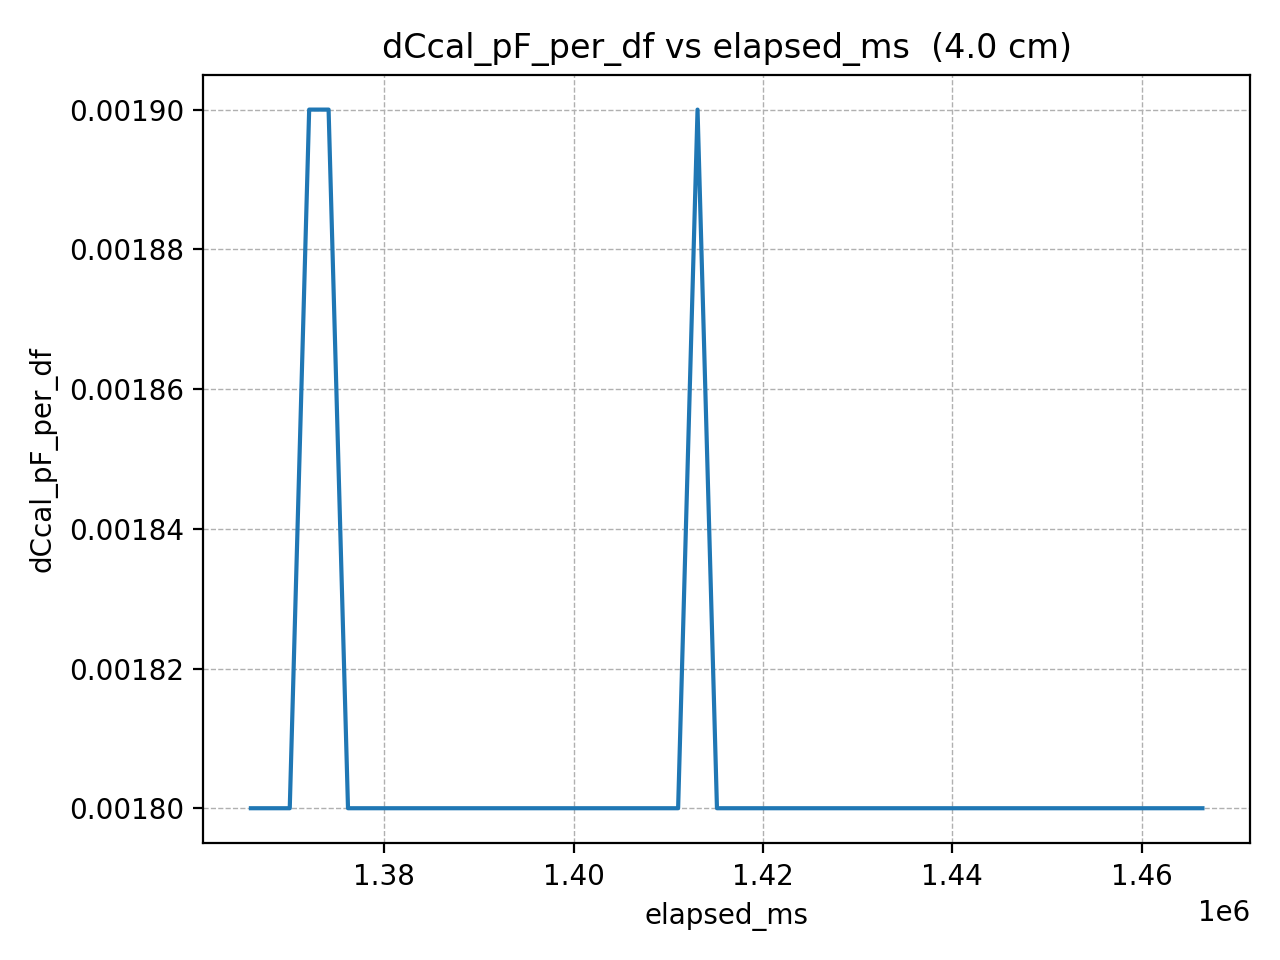

The file beside this chart, header and first rows:
elapsed_ms, dCcal_pF_per_df
1365915, 0.0018
1367966, 0.0018
1370017, 0.0018
1372068, 0.0019
1374119, 0.0019
1376170, 0.0018
1378221, 0.0018
1380272, 0.0018
1382323, 0.0018
1384374, 0.0018
1386425, 0.0018
1388476, 0.0018
1390527, 0.0018
1392578, 0.0018
1394629, 0.0018
1396680, 0.0018
1398731, 0.0018
1400782, 0.0018
1402833, 0.0018
1404884, 0.0018
1406935, 0.0018
1408986, 0.0018
1411037, 0.0018
1413088, 0.0019
1415139, 0.0018
1417190, 0.0018
1419241, 0.0018
1421292, 0.0018
1423343, 0.0018
1425394, 0.0018
1427445, 0.0018
1429496, 0.0018
1431547, 0.0018
1433598, 0.0018
1435649, 0.0018
1437700, 0.0018
1439751, 0.0018
1441802, 0.0018
1443853, 0.0018
1445904, 0.0018
1447955, 0.0018
1450006, 0.0018
1452057, 0.0018
1454108, 0.0018
1456159, 0.0018
1458210, 0.0018
1460261, 0.0018
1462312, 0.0018
1464363, 0.0018
1466414, 0.0018
